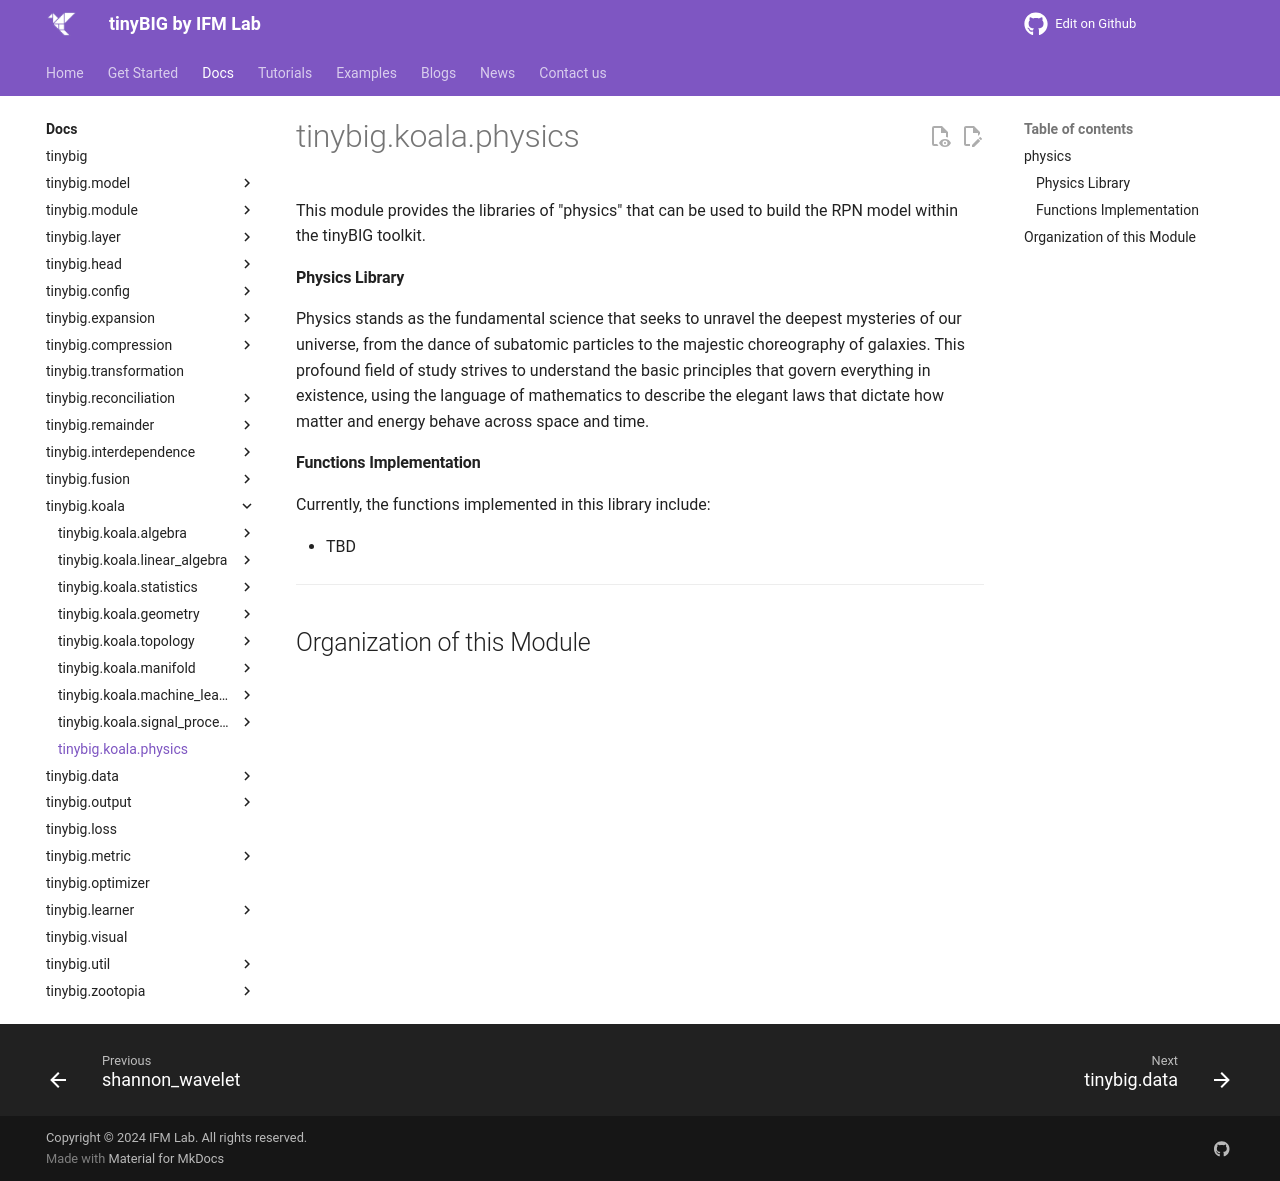

repository: jwzhanggy/tinyBIG · page: documentations/koala/physics/index.html · generator: mkdocs

# tinybig.koala.physics

::: tinybig.koala.physics

---------------------------------------
## Organization of this Module
